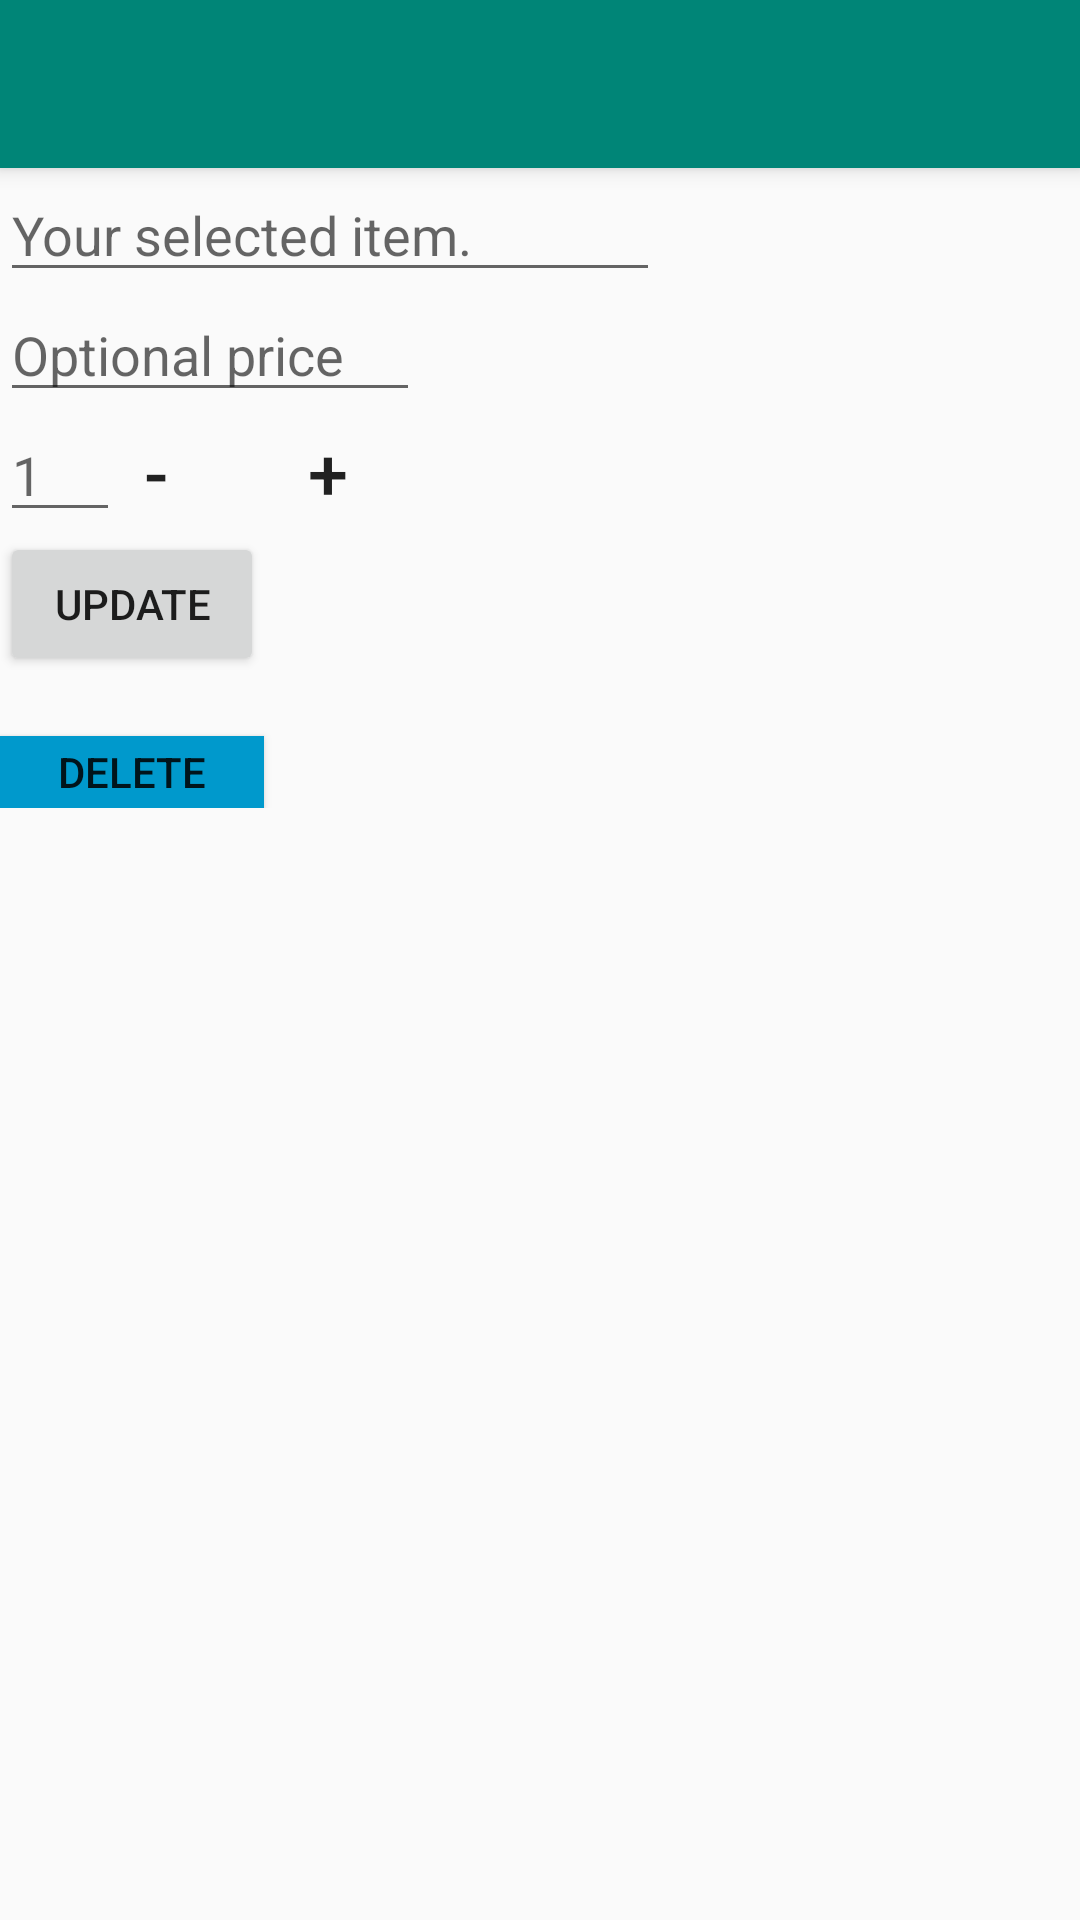

Produce the Android XML layout that renders to this screen, including the resource entries it uses.
<!-- AndroidManifest.xml: activity theme AppTheme.NoActionBar -->
<!-- res/layout/activity_selected_item.xml -->
<?xml version="1.0" encoding="utf-8"?>
<android.support.design.widget.CoordinatorLayout xmlns:android="http://schemas.android.com/apk/res/android"
    xmlns:app="http://schemas.android.com/apk/res-auto"
    xmlns:tools="http://schemas.android.com/tools"
    android:layout_width="match_parent"
    android:layout_height="match_parent"
    tools:context=".SelectedItemActivity">

    <android.support.design.widget.AppBarLayout
        android:layout_width="match_parent"
        android:layout_height="wrap_content"
        android:theme="@style/AppTheme.AppBarOverlay">

        <android.support.v7.widget.Toolbar
            android:id="@+id/toolbar"
            android:layout_width="match_parent"
            android:layout_height="?attr/actionBarSize"
            android:background="?attr/colorPrimary"
            app:popupTheme="@style/AppTheme.PopupOverlay" />

    </android.support.design.widget.AppBarLayout>

    <include layout="@layout/content_selected_item" />


</android.support.design.widget.CoordinatorLayout>
<!-- res/layout/content_selected_item.xml (included above) -->
<?xml version="1.0" encoding="utf-8"?>
<android.support.constraint.ConstraintLayout xmlns:android="http://schemas.android.com/apk/res/android"
    xmlns:app="http://schemas.android.com/apk/res-auto"
    xmlns:tools="http://schemas.android.com/tools"
    android:layout_width="match_parent"
    android:layout_height="match_parent"
    app:layout_behavior="@string/appbar_scrolling_view_behavior"
    tools:context=".SelectedItemActivity"
    tools:showIn="@layout/activity_selected_item">

    <LinearLayout
        android:layout_width="match_parent"
        android:layout_height="wrap_content"
        android:orientation="vertical">

        <EditText
            android:id="@+id/selected_item"
            android:layout_width="220dp"
            android:layout_height="wrap_content"
            android:hint="Your selected item."/>

        <EditText
            android:id="@+id/selected_price"
            android:layout_width="140dp"
            android:layout_height="40dp"
            android:inputType="numberDecimal"
            android:hint="Optional price"/>

        <LinearLayout
            android:layout_width="match_parent"
            android:layout_height="wrap_content"
            android:orientation="horizontal">

            <EditText
                android:id="@+id/selected_quantity"
                android:layout_width="40dp"
                android:layout_height="40dp"
                android:inputType="number"
                android:hint="1"/>


            <Button
                android:id="@+id/decrease_selected"
                android:layout_width="24dp"
                android:layout_height="24dp"
                android:gravity="center"
                android:background="@android:color/transparent"
                android:text="-"
                android:textSize="24dp"/>

            <TextView
                android:layout_width="wrap_content"
                android:layout_height="wrap_content"
                android:text="          "/>

            <Button
                android:id="@+id/increase_selected"
                android:layout_width="24dp"
                android:layout_height="24dp"
                android:background="@android:color/transparent"
                android:gravity="center"
                android:text="+"
                android:textSize="24dp"/>
        </LinearLayout>

        <Button
            android:id="@+id/update_button"
            android:layout_width="wrap_content"
            android:layout_height="wrap_content"
            android:text="update" />

        <Button
            android:id="@+id/delete_selected"
            android:layout_width="wrap_content"
            android:layout_height="24dp"
            android:layout_marginTop="20dp"
            android:background="@android:color/holo_blue_dark"
            android:text="DELETE" />


    </LinearLayout>

</android.support.constraint.ConstraintLayout>
<!-- resources referenced by this layout -->
<resources>
  <style name="AppTheme.AppBarOverlay" parent="ThemeOverlay.AppCompat.Dark.ActionBar" />
  <style name="AppTheme.PopupOverlay" parent="ThemeOverlay.AppCompat.Light" />
  <style name="AppTheme.NoActionBar">
          <item name="windowActionBar">false</item>
          <item name="windowNoTitle">true</item>
      </style>
</resources>
